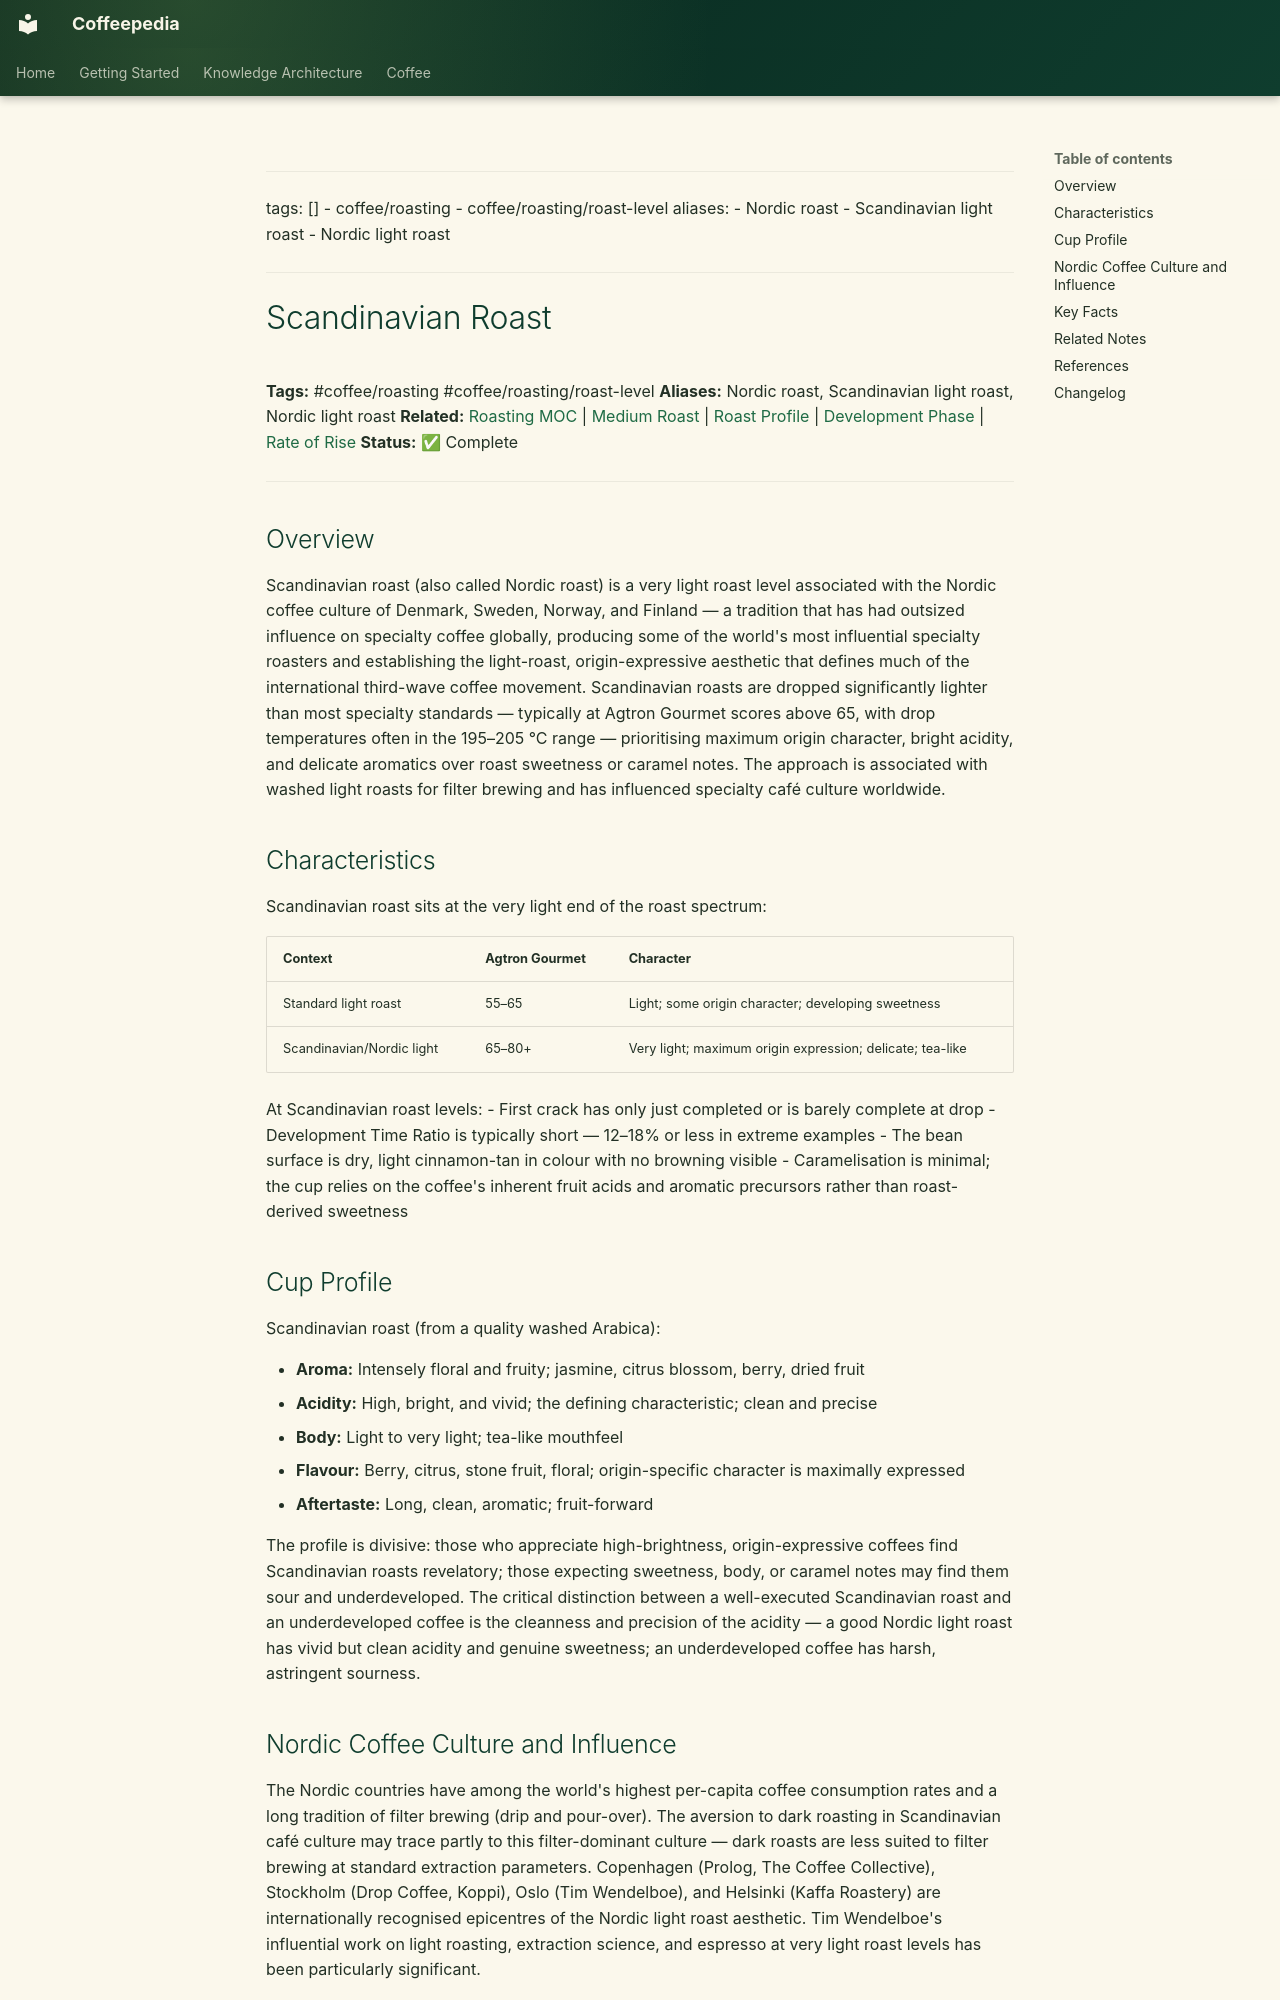

repository: Vauldt/all-about-coffee · page: coffee/coffee-roasting/scandinavian-roast/index.html · generator: mkdocs

---
tags: []
  - coffee/roasting
  - coffee/roasting/roast-level
aliases:
  - Nordic roast
  - Scandinavian light roast
  - Nordic light roast
---

# Scandinavian Roast

**Tags:** #coffee/roasting #coffee/roasting/roast-level
**Aliases:** Nordic roast, Scandinavian light roast, Nordic light roast
**Related:** [Roasting MOC](../maps-of-content/roasting-moc.md) | [Medium Roast](medium-roast.md) | [Roast Profile](roast-profile.md) | [Development Phase](development-phase.md) | [Rate of Rise](rate-of-rise.md)
**Status:** ✅ Complete

---

## Overview

Scandinavian roast (also called Nordic roast) is a very light roast level associated with the Nordic coffee culture of Denmark, Sweden, Norway, and Finland — a tradition that has had outsized influence on specialty coffee globally, producing some of the world's most influential specialty roasters and establishing the light-roast, origin-expressive aesthetic that defines much of the international third-wave coffee movement. Scandinavian roasts are dropped significantly lighter than most specialty standards — typically at Agtron Gourmet scores above 65, with drop temperatures often in the 195–205 °C range — prioritising maximum origin character, bright acidity, and delicate aromatics over roast sweetness or caramel notes. The approach is associated with washed light roasts for filter brewing and has influenced specialty café culture worldwide.

## Characteristics

Scandinavian roast sits at the very light end of the roast spectrum:

| Context | Agtron Gourmet | Character |
| :--- | :--- | :--- |
| Standard light roast | 55–65 | Light; some origin character; developing sweetness |
| Scandinavian/Nordic light | 65–80+ | Very light; maximum origin expression; delicate; tea-like |

At Scandinavian roast levels:
- First crack has only just completed or is barely complete at drop
- Development Time Ratio is typically short — 12–18% or less in extreme examples
- The bean surface is dry, light cinnamon-tan in colour with no browning visible
- Caramelisation is minimal; the cup relies on the coffee's inherent fruit acids and aromatic precursors rather than roast-derived sweetness

## Cup Profile

Scandinavian roast (from a quality washed Arabica):

- **Aroma:** Intensely floral and fruity; jasmine, citrus blossom, berry, dried fruit
- **Acidity:** High, bright, and vivid; the defining characteristic; clean and precise
- **Body:** Light to very light; tea-like mouthfeel
- **Flavour:** Berry, citrus, stone fruit, floral; origin-specific character is maximally expressed
- **Aftertaste:** Long, clean, aromatic; fruit-forward

The profile is divisive: those who appreciate high-brightness, origin-expressive coffees find Scandinavian roasts revelatory; those expecting sweetness, body, or caramel notes may find them sour and underdeveloped. The critical distinction between a well-executed Scandinavian roast and an underdeveloped coffee is the cleanness and precision of the acidity — a good Nordic light roast has vivid but clean acidity and genuine sweetness; an underdeveloped coffee has harsh, astringent sourness.
